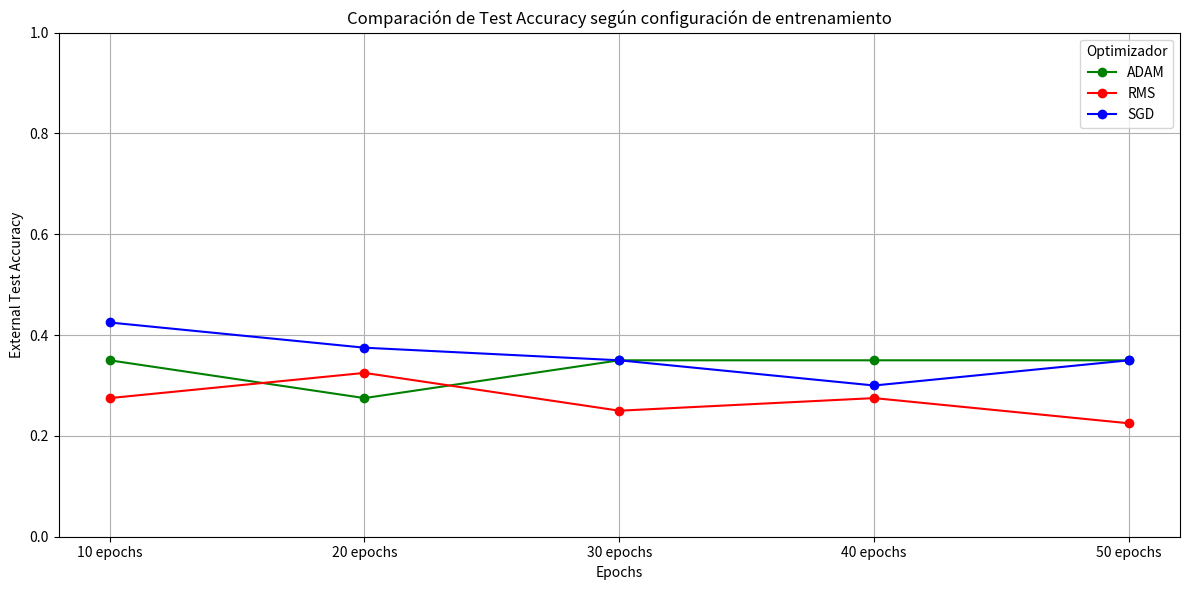

Reproduce this figure in Python.
import matplotlib.pyplot as plt
import re
import os

def cargar_train_test_logs(path):
    epochs = []
    train_losses = []
    train_accs = []
    test_accs = []

    with open(path, 'r') as f:
        for line in f:
            match = re.match(
                r"Epoch\s+(\d+),\s+Train Loss:\s+([0-9.eE+-]+),\s+Train Acc:\s+([0-9.]+)%,\s+Train Time:.*?,\s+Test Acc:\s+([0-9.]+)%",
                line
            )
            if match:
                epochs.append(int(match.group(1)))
                train_losses.append(float(match.group(2)))
                train_accs.append(float(match.group(3)) / 100)
                test_accs.append(float(match.group(4)) / 100)
    return epochs, train_losses, train_accs, test_accs

logs = {
    "ADAM": "./output/MNIST_ADAM_001/log.txt",
    "RMS": "./output/MNIST_RMS_001/log.txt",
    "SGD": "./output/MNIST_SGD_001/log.txt"
}

global_epochs = None
global_test_accs = {}
global_train_accs = {}
global_train_losses = {}

for name, path in logs.items():
    if not os.path.exists(path):
        print(f"Archivo no encontrado: {path}")
        continue

    epochs, train_losses, train_accs, test_accs = cargar_train_test_logs(path)
    global_epochs = epochs
    global_test_accs[name] = test_accs
    global_train_accs[name] = train_accs
    global_train_losses[name] = train_losses

    fig, axs = plt.subplots(1, 2, figsize=(12, 5))
    fig.suptitle(f"Entrenamiento y Evaluación - {name}")

    # Gráfico 1: Entrenamiento
    axs[0].plot(epochs, train_losses, label="Loss", color="red", linewidth=2)
    axs[0].set_xlabel("Epochs")
    axs[0].set_ylabel("Loss", color="red")
    axs[0].tick_params(axis='y', labelcolor="red")
    axs[0].set_title("Training Loss/Acc")
    axs[0].grid(True)

    ax2 = axs[0].twinx()
    ax2.plot(epochs, train_accs, label="Accuracy", color="blue", linestyle="--", linewidth=2)
    ax2.set_ylabel("Accuracy", color="blue")
    ax2.tick_params(axis='y', labelcolor="blue")
    ax2.set_ylim(0, 1.05)

    # Gráfico 2: Test Accuracy
    axs[1].plot(epochs, test_accs, label="Test Accuracy", color="green", linewidth=2)
    axs[1].set_xlabel("Epochs")
    axs[1].set_ylabel("Test Accuracy")
    axs[1].set_title("Test Accuracy")
    axs[1].set_ylim(0, 1.05)
    axs[1].grid(True)

    plt.tight_layout()
    plt.show()

# Gráfico TRAIN global
fig, ax1 = plt.subplots(figsize=(14, 8))
ax2 = ax1.twinx()

colors = {"SGD": "blue", "RMS": "red", "ADAM": "green"}

for name in global_train_losses:
    ax1.plot(global_epochs, global_train_losses[name], label=f"{name} Loss", linewidth=2, linestyle="-", color=colors[name])

for name in global_train_accs:
    ax2.plot(global_epochs, global_train_accs[name], label=f"{name} Accuracy", linewidth=2, linestyle="--", color=colors[name])

ax1.set_xlabel("Epochs")
ax1.set_ylabel("Loss")
ax2.set_ylabel("Training Accuracy")
ax1.grid(True)
ax2.set_ylim(0, 1.05)

# Combinar ambas leyendas automáticamente y mostrarlas en el gráfico
lines1, labels1 = ax1.get_legend_handles_labels()
lines2, labels2 = ax2.get_legend_handles_labels()
plt.legend(lines1 + lines2, labels1 + labels2, loc="best", fontsize="large")

plt.title("Comparación Global de Training Loss y Accuracy")
plt.tight_layout()
plt.show()



# Gráfico TEST global
plt.figure(figsize=(14, 8))
for name, accs in global_test_accs.items():
    plt.plot(global_epochs, accs, label=f"{name}", linewidth=2)

plt.title("Comparación Global de Test Accuracy")
plt.xlabel("Epochs")
plt.ylabel("Test Accuracy")
plt.ylim(0.95, 1.001)
plt.grid(True)
plt.legend()
plt.tight_layout()
plt.show()

# Gráfico combinado: Train Accuracy vs Test Accuracy
plt.figure(figsize=(14, 8))
colors = {"SGD": "blue", "RMS": "red", "ADAM": "green"}

for name in global_train_accs:
    plt.plot(global_epochs, global_train_accs[name], label=f"{name} Train Accuracy",
             linewidth=2, linestyle="--", color=colors[name])
    
for name in global_test_accs:
    plt.plot(global_epochs, global_test_accs[name], label=f"{name} Test Accuracy",
             linewidth=2, linestyle="-", color=colors[name])

plt.title("Comparación Global de Accuracy: Entrenamiento vs Test")
plt.xlabel("Epochs")
plt.ylabel("Accuracy")
plt.ylim(0.875, 1.001)  # Ajusta según tu rango real
plt.grid(True)
plt.legend(fontsize="large", loc="lower right")
plt.tight_layout()
plt.show()


etiquetas = [
    "ADAM - 50 epochs",
    "ADAM - 40 epochs",
    "ADAM - 30 epochs",
    "ADAM - 20 epochs",
    "ADAM - 10 epochs",
    "RMS - 50 epochs",
    "RMS - 40 epochs",
    "RMS - 30 epochs",
    "RMS - 20 epochs",
    "RMS - 10 epochs",
    "SGD - 50 epochs",
    "SGD - 40 epochs",
    "SGD - 30 epochs",
    "SGD - 20 epochs",
    "SGD - 10 epochs",
]

test_acc_values = [0.35, 0.35, 0.35, 0.275, 0.35, 
                   0.225, 0.275, 0.25, 0.325, 0.275,
                   0.35, 0.30, 0.35, 0.375, 0.425]
def extraer_epochs(label):
    return int(label.split('-')[1].strip().split()[0])
data = {
    "ADAM": [],
    "RMS": [],
    "SGD": []
}
epochs_ordenados = sorted({extraer_epochs(e) for e in etiquetas if e.startswith("ADAM")}, reverse=True)

for optim in data.keys():
    filtered = [(extraer_epochs(e), val) for e, val in zip(etiquetas, test_acc_values) if e.startswith(optim)]
    filtered.sort(key=lambda x: x[0], reverse=True)
    data[optim] = [val for _, val in filtered]

plt.figure(figsize=(12, 6))

colores = {"ADAM": "green", "RMS": "red", "SGD": "blue"}

for optim, valores in data.items():
    plt.plot(epochs_ordenados, valores, marker='o', linestyle='-', color=colores[optim], label=optim)

plt.xticks(epochs_ordenados, [f"{e} epochs" for e in epochs_ordenados], fontsize=10)
plt.ylim(0, 1.0)
plt.ylabel("External Test Accuracy")
plt.xlabel("Epochs")
plt.title("Comparación de Test Accuracy según configuración de entrenamiento")
plt.grid(True)
plt.legend(title="Optimizador")
plt.tight_layout()
plt.show()
